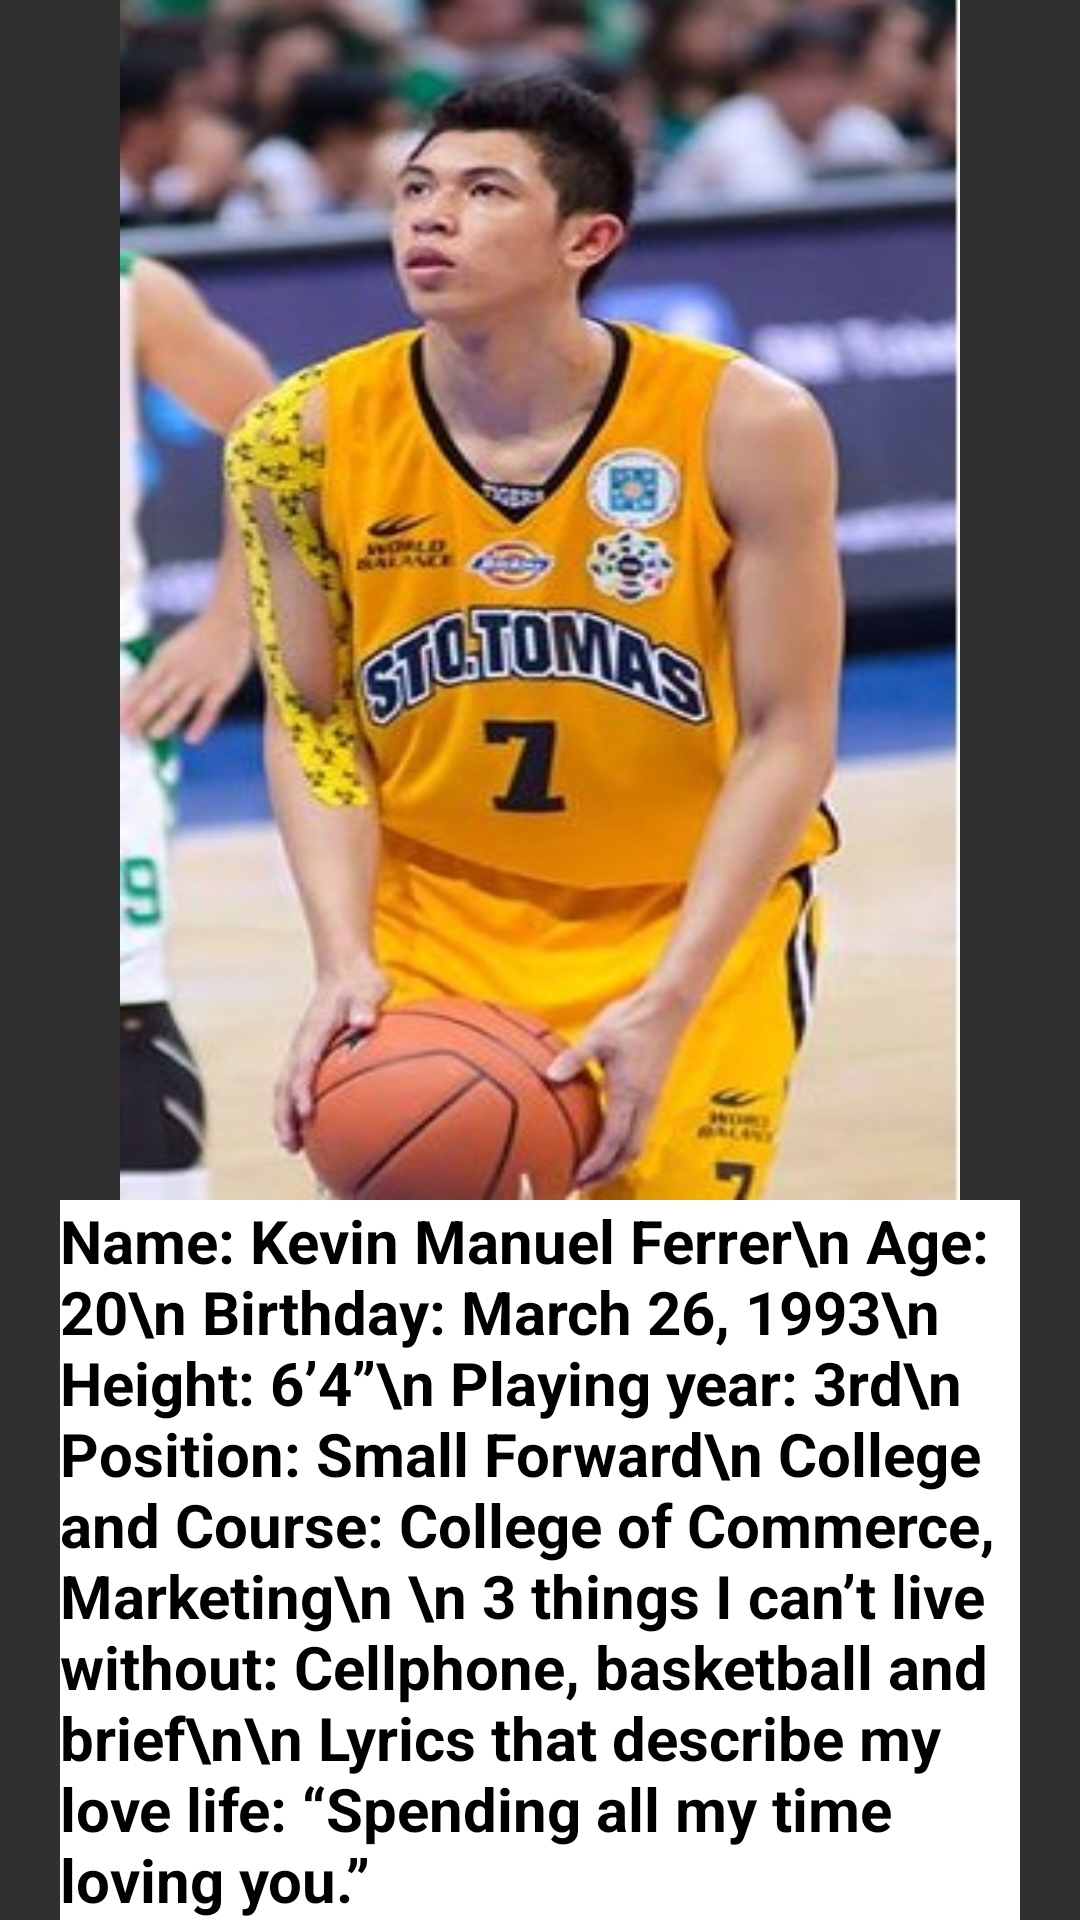

Layout XML and referenced resources for this Android screen:
<!-- AndroidManifest.xml: application theme CustomActionBarTheme -->
<!-- res/layout/activity_kevin_ferrer.xml -->
<ScrollView xmlns:android="http://schemas.android.com/apk/res/android"
    xmlns:tools="http://schemas.android.com/tools"
    android:layout_width="fill_parent"
    android:layout_height="fill_parent"
    android:background="@drawable/skinmeow"
    >
<LinearLayout xmlns:android="http://schemas.android.com/apk/res/android"
    xmlns:tools="http://schemas.android.com/tools"
    android:layout_width="match_parent"
    android:layout_height="match_parent"
    android:orientation="vertical"
    tools:context="example.com.sample.mynewproject.KevinFerrer"
    android:weightSum="1">



    <ImageView
        android:layout_gravity="center"
        android:layout_width="280dp"
        android:layout_height="400dp"
        android:id="@+id/imageView2"
        android:background="@drawable/ferrer"
        android:layout_alignParentRight="true"
        android:layout_alignParentEnd="true" />
    <TextView
        android:textColor="@color/black"
        android:layout_marginLeft="20dp"
        android:layout_marginRight="20dp"
        android:background="@color/white"
        android:textSize="20dp"
        android:textStyle="bold"
        android:text="Name: Kevin Manuel Ferrer\n
Age: 20\n
Birthday: March 26, 1993\n
Height: 6’4”\n
Playing year: 3rd\n
Position: Small Forward\n
College and Course: College of Commerce, Marketing\n
\n
3 things I can’t live without: Cellphone, basketball and brief\n\n
Lyrics that describe my love life: “Spending all my time loving you.”"
        android:layout_width="wrap_content"
        android:layout_height="wrap_content"
        android:id="@+id/textView" />

</LinearLayout>
</ScrollView>
<!-- resources referenced by this layout -->
<resources>
  <color name="black">#000</color>
  <color name="white">#ffffff</color>
  <!-- drawable ferrer: jpg bitmap (drawable-hdpi, 42561 bytes) -->
  <style name="CustomActionBarTheme" parent="@style/Theme.AppCompat">
          <item name="android:actionBarStyle">@style/MyActionBar</item>
  
  
          
          <item name="actionBarStyle">@style/MyActionBar</item>
  
      </style>
  <style name="MyActionBar" parent="@style/Widget.AppCompat.ActionBar">
          <item name="android:titleTextStyle">@style/MyActionBarTitleText</item>
          <item name="android:background">@color/gray</item>
  
  
          
          <item name="titleTextStyle">@style/MyActionBarTitleText</item>
          <item name="background">@color/gray</item>
      </style>
  <style name="MyActionBarTitleText" parent="@style/TextAppearance.AppCompat.Widget.ActionBar.Title">
          <item name="android:textColor">@color/yellow</item>
          
      </style>
  <color name="gray">#575757</color>
  <color name="yellow">#ffcc00</color>
</resources>
